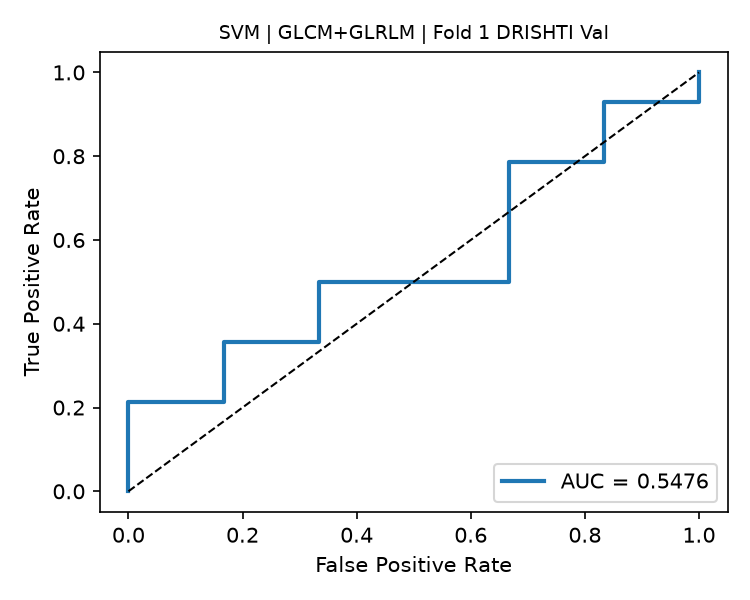

The data file committed next to this chart (first rows):
fpr, tpr, threshold
0.0, 0.0, inf
0.0, 0.07143, 0.7012
0.0, 0.2143, 0.6999
0.1667, 0.2143, 0.6987
0.1667, 0.3571, 0.6981
0.3333, 0.3571, 0.6979
0.3333, 0.5, 0.6969
0.6667, 0.5, 0.6956
0.6667, 0.7857, 0.6887
0.8333, 0.7857, 0.6876
0.8333, 0.9286, 0.686
1.0, 0.9286, 0.6845
1.0, 1.0, 0.6801
